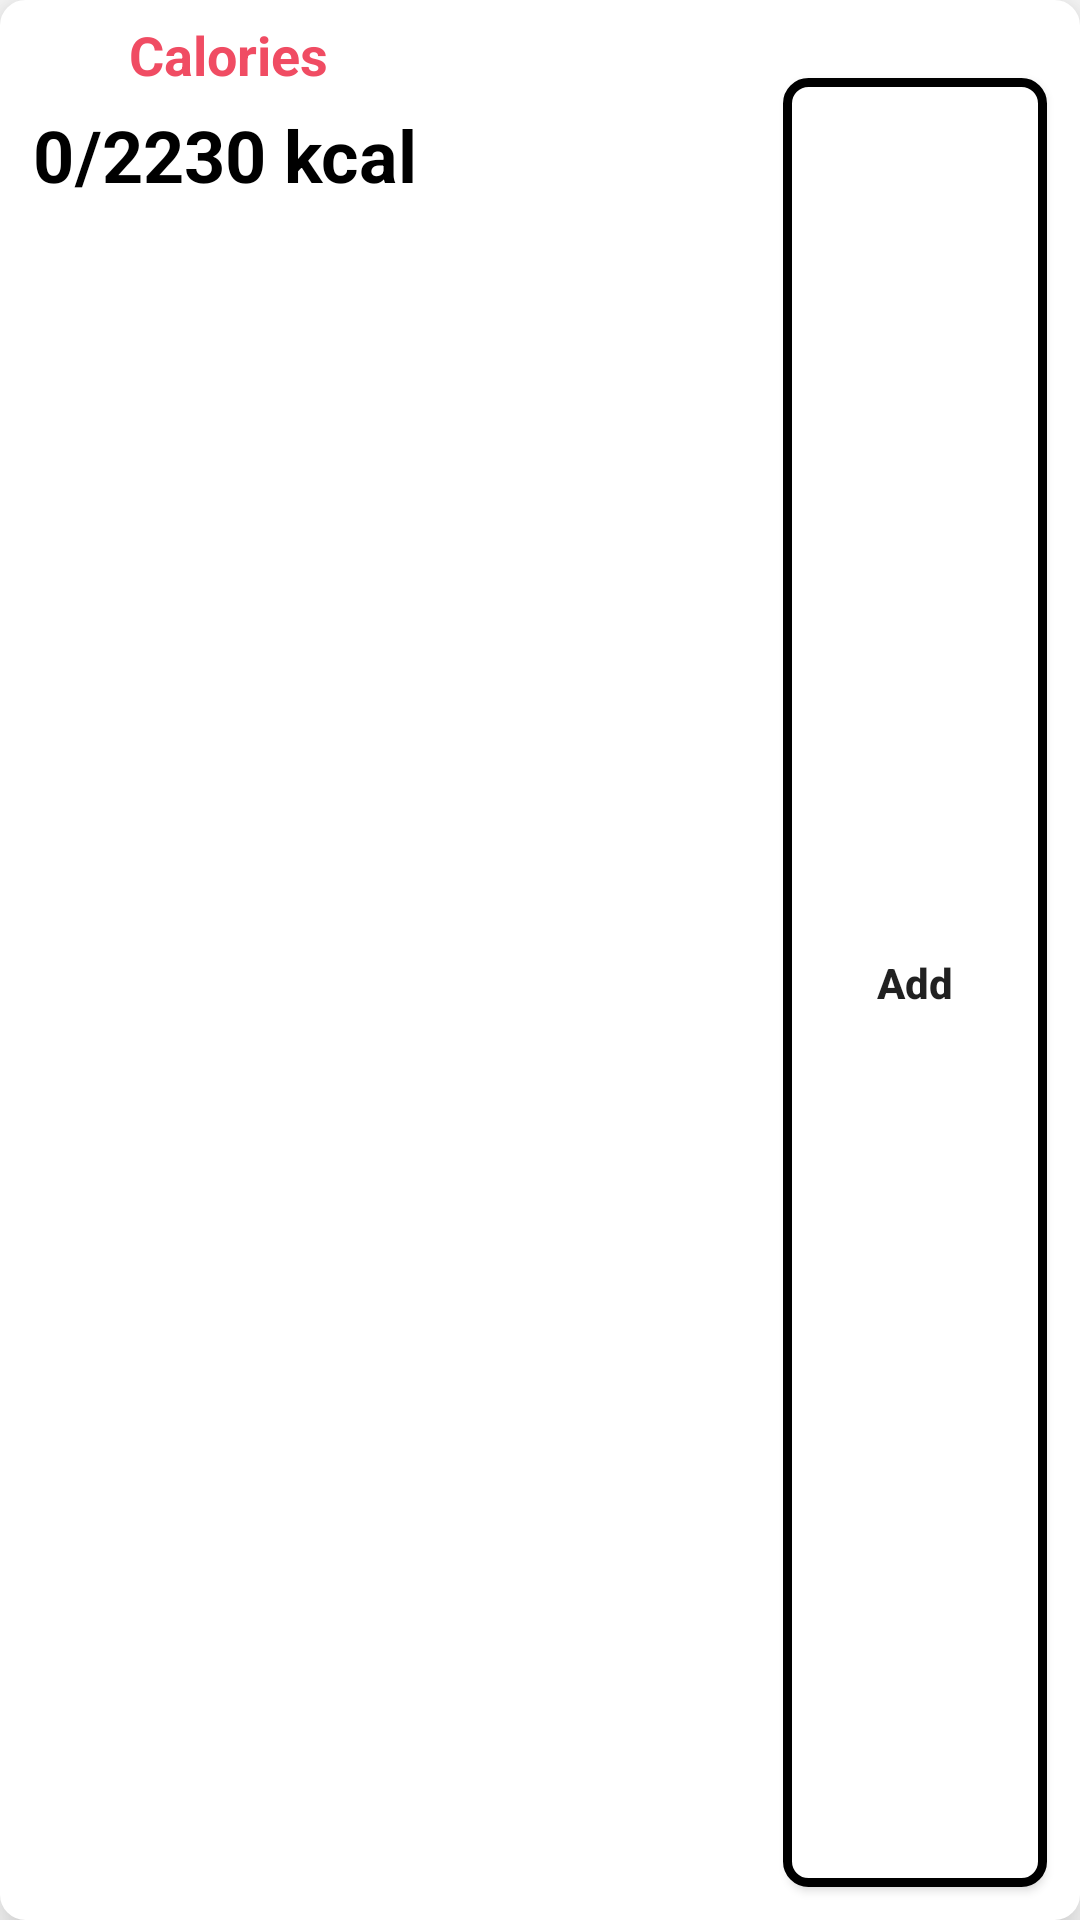

Produce the Android XML layout that renders to this screen, including the resource entries it uses.
<!-- AndroidManifest.xml: application theme AppTheme -->
<!-- res/layout/calories_widget_layout.xml -->
<?xml version="1.0" encoding="utf-8"?>
<androidx.constraintlayout.widget.ConstraintLayout
    xmlns:android="http://schemas.android.com/apk/res/android"
    xmlns:app="http://schemas.android.com/apk/res-auto"
    xmlns:tools="http://schemas.android.com/tools"
    android:layout_width="match_parent"
    android:layout_height="wrap_content"
    android:background="@drawable/rounded_corners_shape"
    android:backgroundTint="@color/colorWidget"
    android:elevation="10dp">

    <Button
        android:id="@+id/calories_add_button"
        android:layout_width="wrap_content"
        android:layout_height="0dp"
        android:layout_marginTop="25dp"
        android:layout_marginEnd="10dp"
        android:layout_marginBottom="10dp"
        android:background="@drawable/rounded_corners_shape"
        android:paddingStart="5sp"
        android:paddingEnd="5sp"
        android:text="@string/add"
        android:textAllCaps="false"
        android:textStyle="bold"
        app:layout_constraintBottom_toBottomOf="parent"
        app:layout_constraintEnd_toEndOf="parent"
        app:layout_constraintHorizontal_bias="1.0"
        app:layout_constraintStart_toEndOf="@+id/calories_text"
        app:layout_constraintTop_toTopOf="parent"
        app:layout_constraintVertical_bias="1.0" />

    <ImageView
        android:id="@+id/food_icon"
        android:layout_width="33dp"
        android:layout_height="27dp"
        android:layout_marginStart="4dp"
        android:layout_marginTop="2dp"
        android:tint="@color/colorAccent"
        app:layout_constraintStart_toStartOf="parent"
        app:layout_constraintTop_toTopOf="parent"
        app:srcCompat="@drawable/food_icon" />

    <TextView
        android:id="@+id/calories_text"
        android:layout_width="wrap_content"
        android:layout_height="wrap_content"
        android:layout_marginTop="5dp"
        android:layout_marginBottom="10dp"
        android:text="/2230 kcal"
        android:textAlignment="textEnd"
        android:textColor="@color/textColour"
        android:textSize="24sp"
        android:textStyle="bold"
        app:layout_constraintBottom_toBottomOf="parent"
        app:layout_constraintStart_toEndOf="@+id/calories_number"
        app:layout_constraintTop_toBottomOf="@+id/calories_widget_text"
        app:layout_constraintVertical_bias="0.0" />

    <TextView
        android:id="@+id/calories_number"
        android:layout_width="wrap_content"
        android:layout_height="wrap_content"
        android:layout_marginStart="10dp"
        android:layout_marginTop="5dp"
        android:layout_marginBottom="10dp"
        android:text="0"
        android:textAlignment="textEnd"
        android:textColor="@color/textColour"
        android:textSize="24sp"
        android:textStyle="bold"
        app:layout_constraintBottom_toBottomOf="parent"
        app:layout_constraintStart_toStartOf="parent"
        app:layout_constraintTop_toBottomOf="@+id/calories_widget_text"
        app:layout_constraintVertical_bias="0.0" />

    <TextView
        android:id="@+id/calories_widget_text"
        android:layout_width="wrap_content"
        android:layout_height="wrap_content"
        android:layout_marginStart="5dp"
        android:layout_marginTop="5dp"
        android:text="@string/calories"
        android:textColor="@color/colorAccent"
        android:textSize="18sp"
        android:textStyle="bold"
        app:layout_constraintEnd_toEndOf="parent"
        app:layout_constraintHorizontal_bias="0.0"
        app:layout_constraintStart_toEndOf="@+id/food_icon"
        app:layout_constraintTop_toTopOf="parent" />

</androidx.constraintlayout.widget.ConstraintLayout>
<!-- resources referenced by this layout -->
<resources>
  <color name="colorAccent">#f04c63</color>
  <color name="colorWidget">#FFFFFF</color>&gt;
  <color name="textColour">#000000</color>
  <!-- drawable rounded_corners_shape (drawable) -->
  <?xml version="1.0" encoding="UTF-8"?>
  <shape xmlns:android="http://schemas.android.com/apk/res/android">
      <solid android:color="#ffffffff" />
  
      <stroke android:width="3dp"
          android:color="#ff000000"
          />
  
      <padding android:left="1dp"
          android:top="1dp"
          android:right="1dp"
          android:bottom="1dp"
          />
      <corners android:bottomRightRadius="7dp" android:bottomLeftRadius="7dp"
          android:topLeftRadius="7dp" android:topRightRadius="7dp"/>
  </shape>
  <string name="add">Add</string>
  <string name="calories">Calories</string>
  <style name="AppTheme" parent="Theme.MaterialComponents.Light.NoActionBar.Bridge">
          <item name="colorPrimary">@color/colorPrimary</item>
          <item name="colorPrimaryDark">@color/colorPrimaryDark</item>
          <item name="colorAccent">@color/colorAccent</item>
          <item name="android:textColorSecondary">@color/textColour</item>
      </style>
  <color name="colorPrimary">#FFFFFF</color>
  <color name="colorPrimaryDark">#2E2E32</color>
</resources>
